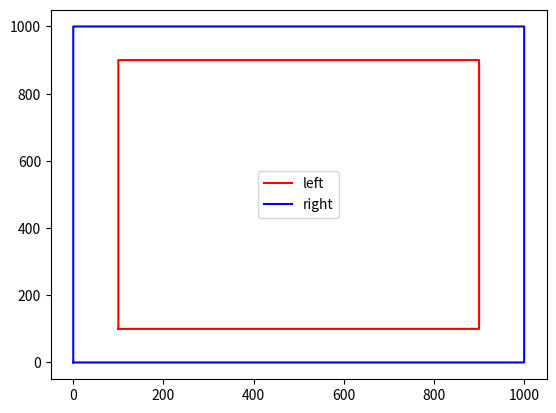

Write the Python code that produced this figure.
import numpy as np
import matplotlib.pyplot as plt 

class map_line_data:
    def __init__(self, leftline:np, rightline:np):
        self.leftline = leftline
        self.rightline = rightline

    # 네모 맵 생성
    def __init__(self):
        right= np.array([[0, 0], [1000, 0], [1000, 1000], [0, 1000], [0, 0]], dtype=np.float32)
        left= np.array([[100, 100], [900, 100], [900, 900], [100, 900], [100, 100]], dtype=np.float32)

        self.leftline = np.array([left[0]], dtype=np.float32)
        self.rightline = np.array([right[0]], dtype=np.float32)

        for i in range(len(left)-1):
            dot_num = int(np.linalg.norm(left[i+1] - left[i]))*10
            for j in range(dot_num):
                self.leftline = np.append(self.leftline, [left[i] + (left[i+1] - left[i]) * j/dot_num], axis=0)

        for i in range(len(right)-1):
            dot_num = int(np.linalg.norm(right[i+1] - right[i]))*10
            for j in range(dot_num):
                self.rightline = np.append(self.rightline, [right[i] + (right[i+1] - right[i]) * j/dot_num], axis=0)

        self.leftline = np.delete(self.leftline, 0, axis=0)
        self.rightline = np.delete(self.rightline, 0, axis=0)

        print(self.leftline)
        print(self.rightline)

        self.left_index = len(self.leftline)
        self.right_index = len(self.rightline)
    
    def get_left_line(self)->np:
        return self.leftline
    
    def get_right_line(self)->np:
        return self.rightline

    def get_left_circuler_index(self, index:int)->int:
        return index % self.left_index
    
    def get_right_circuler_index(self, index:int)->int:
        return index % self.right_index
        

class grid_node_map:
    def __init__(self, map_data:map_line_data, line_div_num:int = 5, line_dist_index:int = 1000):
        self.map_data = map_data
        self.line_div_num = line_div_num
        self.line_dist_index = line_dist_index

    def get_grid_node(self):
        grid_node = np.zeros((1, self.line_div_num), dtype=np.float32)
        pass

    def get_grid_line(self)->np:
        left_line = self.map_data.get_left_line()
        right_line = self.map_data.get_right_line()

        # 처음 수직선을 그릴 기준점을 정한다.
        # 이때, 오른쪽 커브인지 외쪽 커브인지 판단한다.
        # 오른쪽 커브인 경우, 왼쪽 점을 기준으로 수직선을 그린다. 반대는 오른쪽 점으로 한다.
        if self.is_left_curve(left_index = 0, right_index = 0):
            pass
        else:
            pass

    # index번째 점을 기준으로 detect_range만큼의 점을 이용하여 왼쪽 커브인지 오른쪽 커브인지 판단
    def is_left_curve(self, left_index:int, right_index:int, detect_range:int = 4)->bool:
        left_line = self.map_data.get_left_line()
        right_line = self.map_data.get_right_line()

        # find start point
        lstart_point_index = self.map_data.get_left_circuler_index(left_index - detect_range)
        rstart_point_index = self.map_data.get_right_circuler_index(right_index - detect_range)
        lstart_point = left_line[lstart_point_index]
        rstart_point = right_line[rstart_point_index]

        ## 내적을 통해 왼쪽 커브인지 오른쪽 커브인지 판단
        sum_left = np.array([0, 0], dtype=np.float32)
        sum_right = np.array([0, 0], dtype=np.float32)

        for i in range(2*detect_range-1):
            lnext_point_index = self.map_data.get_left_circuler_index(left_index + i - detect_range)
            rnext_point_index = self.map_data.get_right_circuler_index(right_index + i - detect_range)

            sum_left += left_line[lnext_point_index]
            sum_right += right_line[rnext_point_index]
        
        sum_left_vector = sum_left - lstart_point*(2*detect_range-1)
        sum_right_vector = sum_right - rstart_point*(2*detect_range-1)

        # find end point
        llast_point_index = self.map_data.get_left_circuler_index(left_index + detect_range)
        rlast_point_index = self.map_data.get_right_circuler_index(right_index + detect_range)

        # make standard vector
        left_standard_vector = left_line[llast_point_index] - lstart_point
        right_standard_vector = right_line[rlast_point_index] - rstart_point

        # normalize standard vector
        left_standard_vector /= np.linalg.norm(left_standard_vector)
        right_standard_vector /= np.linalg.norm(right_standard_vector)

        rotation_matrix = np.array([[0, -1], [1, 0]], dtype=np.float32)

        dot_prod = np.dot(rotation_matrix @ left_standard_vector, sum_left_vector)\
              + np.dot(rotation_matrix @ right_standard_vector, sum_right_vector)

        if dot_prod < 0:
            return True
        else:
            return False


if __name__ == "__main__":
    map_data = map_line_data()
    left = map_data.get_left_line()
    right = map_data.get_right_line()

    grid_node = grid_node_map(map_data)

    print(len(left))

    if grid_node.is_left_curve(0,0):
        print("left curve")
    else:
        print("right curve")

    # plot
    plt.plot(left[:, 0], left[:, 1], 'r', label='left')
    plt.plot(right[:, 0], right[:, 1], 'b', label='right')
    plt.legend()
    plt.show()